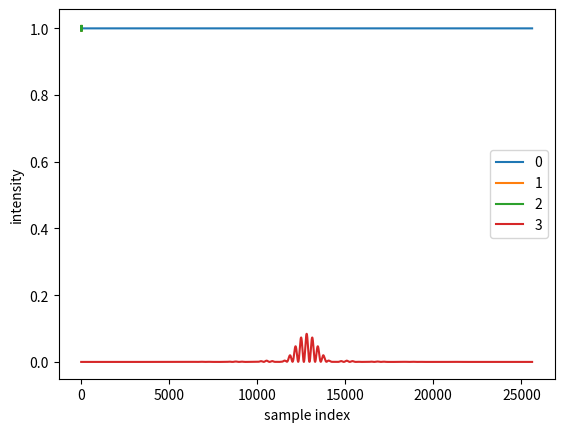

Source code (Python): (Note: this script raises an exception after producing the figure.)
#!/usr/bin/env python3

import numpy as np
import matplotlib.pyplot as plt
import math
import cmath

### misc ###

def length(ax, ay, bx, by):
    return np.sqrt((ax - bx)**2 + (ay - by)**2)

def cartesian_product(a, b):
    A, B = np.meshgrid(a, b, indexing='ij')
    return A.flatten(), B.flatten()

### scene ###

def create_empty_scene(samples_per_wavelength, wavelength):
    scene = type('Scene', (), {})()
    scene.samples_per_wavelength = samples_per_wavelength
    scene.wavelength = wavelength
    scene.pos_x = []
    scene.pos_y = []
    scene.normal = []
    return scene

def scene_append_point(scene, pos):
    scene.pos_x.append(np.array([pos[0]]))
    scene.pos_y.append(np.array([pos[1]]))
    scene.normal.append(None)

def scene_append_line(scene, pos_a, pos_b):
    pos_a = np.array(pos_a)
    pos_b = np.array(pos_b)
    l = length(pos_a[0], pos_a[1], pos_b[0], pos_b[1])
    n = math.ceil(scene.samples_per_wavelength * l / scene.wavelength)
    scene.pos_x.append(np.linspace(pos_a[0], pos_b[0], n))
    scene.pos_y.append(np.linspace(pos_a[1], pos_b[1], n))
    d = pos_b - pos_a
    scene.normal.append([d[1] / l, d[0] / -l])

def scene_num_objects(scene):
    return len(scene.pos_x)

def object_num_samples(scene, i):
    return len(scene.pos_x[i])

def object_length(scene, i):
    if object_num_samples(scene, i) == 1:
        return 0
    return length(scene.pos_x[i][0], scene.pos_y[i][0], scene.pos_x[i][-1], scene.pos_y[i][-1])

def object_dx(scene, i):
    if object_num_samples(scene, i) == 1:
        return 1.0
    return object_length(scene, i) / (object_num_samples(scene, i) - 1)

### simulate ###

"""
    2D Rayleigh-Sommerfeld diffraction integral (RS1)
    far-field approximation, because we are missing the Henkel function term that accounts for near-field effects
"""
def rayleigh_sommerfeld(scene, ia, ib, s):
    # cartesian product of the samples in the source and destination objects
    bx, ax = cartesian_product(scene.pos_x[ib], scene.pos_x[ia])
    by, ay = cartesian_product(scene.pos_y[ib], scene.pos_y[ia])
    num_samples = len(ax)

    # the vector from each sample in the source to each sample in the destination
    v = np.array([bx - ax, by - ay]).T
    l = length(ax, ay, bx, by)
    d = v / l[:, np.newaxis]

    # RS1 obliquity factor: cos(theta) where theta is the angle between the normal of the source and the direction to the destination
    # this is Rayleigh-Sommerfeld correction to the Huygens-Fresnel principle,
    # which accounts for the fact that the contribution from each sample in the source is not isotropic,
    # but depends on the angle to the destination
    # ensures that the total power is conserved
    if (scene.normal[ia] is None):
        cos_theta = 1.0
    else:
        n = np.tile(scene.normal[ia], (num_samples, 1))
        cos_theta = np.abs(np.sum(d * n, axis=1))

    # repeat the source samples for each destination sample
    s = np.tile(s, object_num_samples(scene, ib))

    # the contribution from each sample in the source to each sample in the destination is given by the Huygens-Fresnel principle
    k = 2.0 * np.pi / scene.wavelength
    p = np.exp(1j * k * l) / np.sqrt(l) * cos_theta * s

    # reshape the result to have one row per destination sample and one column per source sample,
    # in order to sum the contributions from each source sample to each destination sample
    p = p.reshape(object_num_samples(scene, ib), object_num_samples(scene, ia))

    # riemann sum: sum over source samples of p * dx, where dx is the spacing between samples in the source object
    result = np.sum(p, axis=1) * object_dx(scene, ia)

    # normalization factor: 1/sqrt(i * wavelength)
    # ensures that the total power is conserved
    # note: 1.0 / np.sqrt(1j * scene.wavelength) == np.sqrt(k / (2.0j * np.pi))
    norm_factor = 1.0 / np.sqrt(1j * scene.wavelength)
    return norm_factor * result

def trace(propagate, scene):
    for i in range(scene_num_objects(scene)):
        n = object_num_samples(scene, i)
        l = object_length(scene, i)
        dx = object_dx(scene, i)
        print(f'{i}: n={n}, l={l}, dx={dx}')

    # if there is no DAG preset. create one where each object depends on the previous one (sequential propagation)
    if not hasattr(scene, "trace_dag"):
        scene.trace_dag = [ [] ]
        for i in range(scene_num_objects(scene) - 1):
            scene.trace_dag.append([i])

    samples = []

    for i, deps in enumerate(scene.trace_dag):
        print(f"{i} depends on {deps}")
        if len(deps) == 0:
            print(f"initial condition for {i}")
            s = np.full(object_num_samples(scene, i), cmath.rect(1, 0))
            samples.append(s)
        elif len(deps) == 1:
            print(f"propagate {deps[0]} -> {i}")
            s = propagate(scene, deps[0], i, samples[deps[0]])
            samples.append(s)
        else:
            res = []
            for d in deps:
                print(f"propagate {d} -> {i}")
                res.append(propagate(scene, d, i, samples[d]))
            print(f"sum contributions for {i}")
            res = np.sum(res, axis=0)
            samples.append(res)

    return samples

### analysis ###

def intensity(a):
    return np.abs(a)**2

def total_power(a, dx):
    return np.sum(intensity(a)) * dx

def plot(scene, result):
    intens = [intensity(s) for s in result]
    tot = [total_power(s, object_dx(scene, i)) for i, s in enumerate(result)]
    tot_factor = [tot[i+1] / tot[i] for i in range(len(result) - 1)]

    for i in range(len(result)):
        print(f'{i}: total power={tot[i]}')
        if len(result[i]) == 1:
            plt.plot(intens[i], label=f'{i}', marker='o')
        else:
            plt.plot(intens[i], label=f'{i}')

    for i in range(len(tot_factor)):
        print(f'{i} -> {i+1}: power factor={tot_factor[i]}')

    plt.xlabel('sample index')
    plt.ylabel('intensity')
    fig = plt.gcf()
    plt.legend()
    plt.show()
    plt.draw()
    fig.savefig('img/prev.png')

### experiment ###

def create_scene_law_of_reflection():
    scene = create_empty_scene(samples_per_wavelength=4, wavelength=0.003123456789)
    # scene_append_point(scene, [-10, 10])
    scene_append_line(scene, [-16, 4], [-4, 16])
    scene_append_line(scene, [-0.1, 0], [0.1, 0])
    scene_append_line(scene, [8, 10], [12, 10])
    scene_append_line(scene, [18, 0], [22, 0])
    return scene

def create_scene_hard_cutoff():
    scene = create_empty_scene(samples_per_wavelength=4, wavelength=0.003123456789)
    scene_append_point(scene, [-10, 0])
    scene_append_line(scene, [0, 0], [0, 5])
    scene_append_line(scene, [10, -5], [10, 5])
    return scene

def create_scene_single_slit():
    scene = create_empty_scene(samples_per_wavelength=4, wavelength=0.003123456789)
    slit_width = scene.wavelength * 32

    scene_append_line(scene, [-10, -10], [-10, 10])
    scene_append_line(scene, [0, slit_width / -2], [0, slit_width / 2])
    scene_append_line(scene, [10, -10], [10, 10])
    return scene

def create_scene_double_slit():
    scene = create_empty_scene(samples_per_wavelength=4, wavelength=0.003123456789)
    slit_width = scene.wavelength * 8
    slit_spacing = slit_width * 4

    scene_append_line(scene, [-10, -10], [-10, 10])
    slit_radius = slit_width / 2
    slit_spacer = slit_spacing / 2 + slit_radius
    scene_append_line(scene, [0, -slit_radius - slit_spacer], [0, slit_radius - slit_spacer])
    scene_append_line(scene, [0, -slit_radius + slit_spacer], [0, slit_radius + slit_spacer])
    scene_append_line(scene, [10, -10], [10, 10])
    scene.trace_dag = [
        [],
        [0],
        [0],
        [1, 2],
    ]
    return scene

# scene = create_scene_law_of_reflection()
# scene = create_scene_hard_cutoff()
# scene = create_scene_single_slit()
scene = create_scene_double_slit()
plot(scene, trace(rayleigh_sommerfeld, scene))
